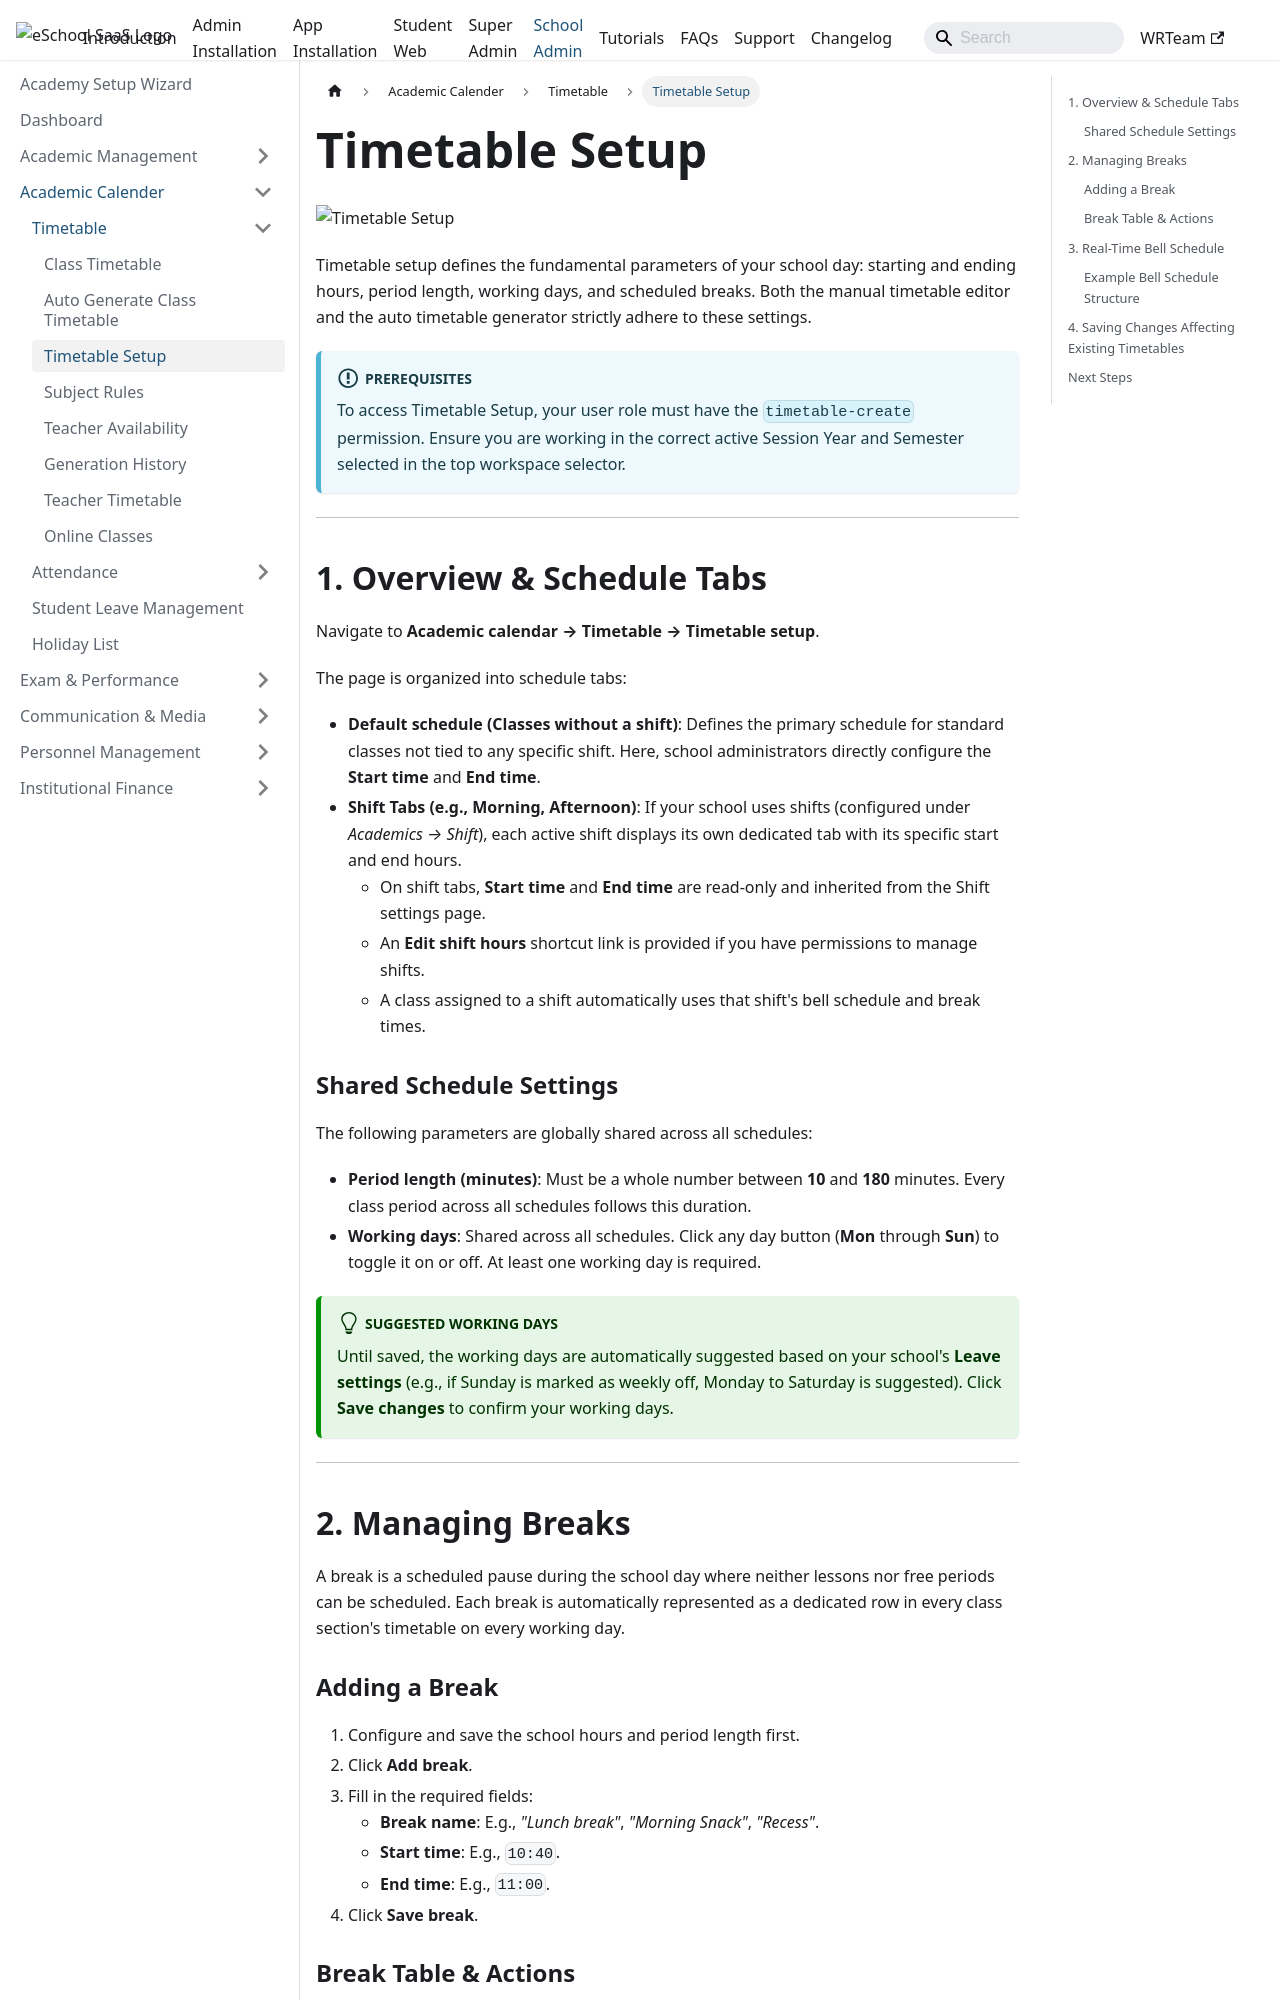

repository: WRTeam-in/eSchool-SaaS-Doc · page: schooladmin/timetable/timetable-setup/index.html · generator: docusaurus

---
sidebar_position: 3
---

# Timetable Setup

![Timetable Setup](../../static/images/schooladmin/auto-timetable/timetable_setup.png)

Timetable setup defines the fundamental parameters of your school day: starting and ending hours, period length, working days, and scheduled breaks. Both the manual timetable editor and the auto timetable generator strictly adhere to these settings.

:::info Prerequisites
To access Timetable Setup, your user role must have the `timetable-create` permission. Ensure you are working in the correct active Session Year and Semester selected in the top workspace selector.
:::

---

## 1. Overview & Schedule Tabs

Navigate to **Academic calendar &rarr; Timetable &rarr; Timetable setup**.

The page is organized into schedule tabs:
- **Default schedule (Classes without a shift)**: Defines the primary schedule for standard classes not tied to any specific shift. Here, school administrators directly configure the **Start time** and **End time**.
- **Shift Tabs (e.g., Morning, Afternoon)**: If your school uses shifts (configured under *Academics &rarr; Shift*), each active shift displays its own dedicated tab with its specific start and end hours. 
  - On shift tabs, **Start time** and **End time** are read-only and inherited from the Shift settings page.
  - An **Edit shift hours** shortcut link is provided if you have permissions to manage shifts.
  - A class assigned to a shift automatically uses that shift's bell schedule and break times.

### Shared Schedule Settings
The following parameters are globally shared across all schedules:
- **Period length (minutes)**: Must be a whole number between **10** and **180** minutes. Every class period across all schedules follows this duration.
- **Working days**: Shared across all schedules. Click any day button (**Mon** through **Sun**) to toggle it on or off. At least one working day is required.

:::tip Suggested Working Days
Until saved, the working days are automatically suggested based on your school's **Leave settings** (e.g., if Sunday is marked as weekly off, Monday to Saturday is suggested). Click **Save changes** to confirm your working days.
:::

---

## 2. Managing Breaks

A break is a scheduled pause during the school day where neither lessons nor free periods can be scheduled. Each break is automatically represented as a dedicated row in every class section's timetable on every working day.
